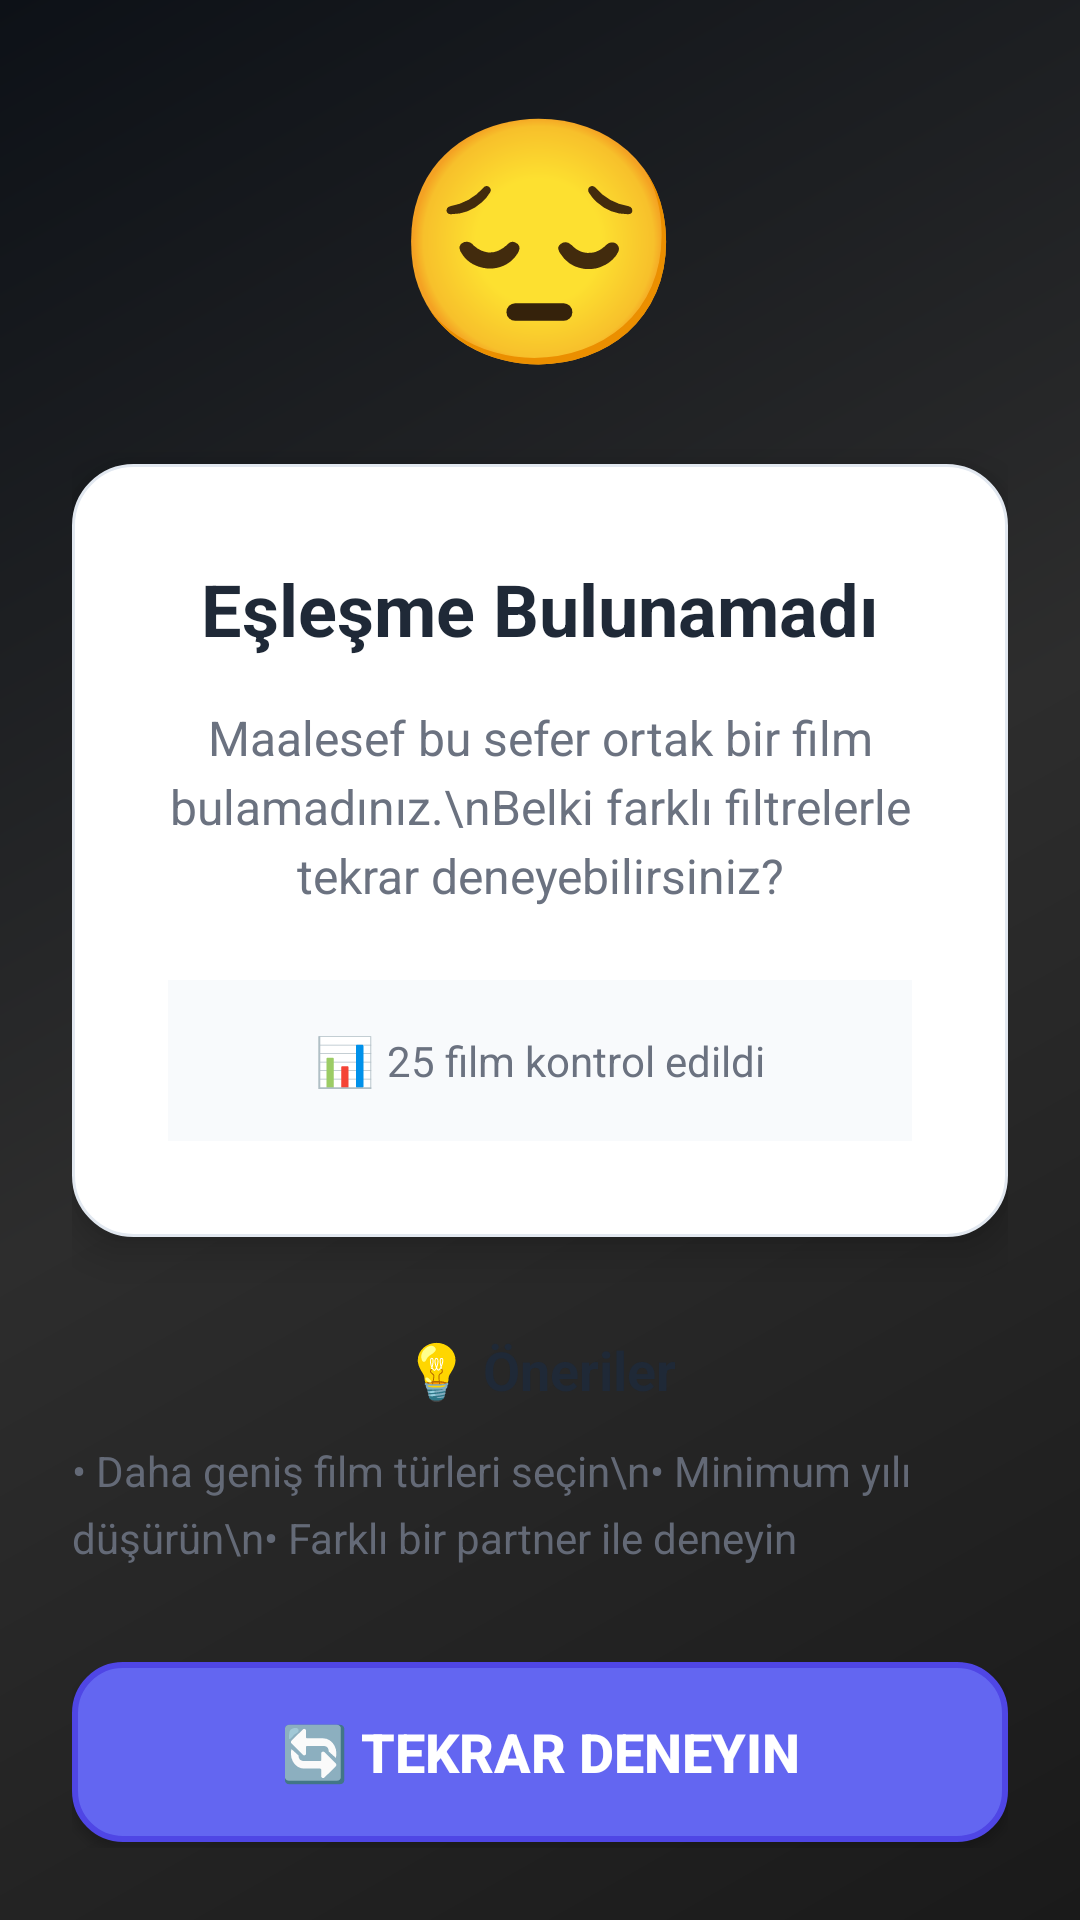

Write the Android layout XML for this screen, with the resource values it uses.
<!-- AndroidManifest.xml: application theme Theme.FilmSwipe -->
<!-- res/layout/fragment_esleme_yok.xml -->
<?xml version="1.0" encoding="utf-8"?>
<LinearLayout xmlns:android="http://schemas.android.com/apk/res/android"
    xmlns:tools="http://schemas.android.com/tools"
    android:layout_width="match_parent"
    android:layout_height="match_parent"
    android:background="@drawable/light_gradient_background"
    android:orientation="vertical"
    android:gravity="center"
    android:padding="24dp"
    tools:context=".fragments.EslemeYokFragment">

    
    <TextView
        android:layout_width="wrap_content"
        android:layout_height="wrap_content"
        android:text="😔"
        android:textSize="80sp"
        android:layout_marginBottom="24dp" />

    
    <LinearLayout
        android:layout_width="match_parent"
        android:layout_height="wrap_content"
        android:background="@drawable/card_background"
        android:elevation="8dp"
        android:padding="32dp"
        android:orientation="vertical"
        android:gravity="center"
        android:layout_marginBottom="32dp">

        <TextView
            android:layout_width="wrap_content"
            android:layout_height="wrap_content"
            android:text="Eşleşme Bulunamadı"
            android:textColor="@color/text_primary"
            android:textSize="24sp"
            android:textStyle="bold"
            android:layout_marginBottom="16dp" />

        <TextView
            android:layout_width="wrap_content"
            android:layout_height="wrap_content"
            android:text="Maalesef bu sefer ortak bir film bulamadınız.\nBelki farklı filtrelerle tekrar deneyebilirsiniz?"
            android:textColor="@color/text_secondary"
            android:textSize="16sp"
            android:gravity="center"
            android:lineSpacingExtra="4dp"
            android:layout_marginBottom="16dp" />

        
        <LinearLayout
            android:layout_width="match_parent"
            android:layout_height="wrap_content"
            android:orientation="horizontal"
            android:gravity="center"
            android:background="@color/bg_light"
            android:padding="16dp"
            android:layout_marginTop="8dp">

            <TextView
                android:layout_width="wrap_content"
                android:layout_height="wrap_content"
                android:text="📊 "
                android:textSize="16sp" />

            <TextView
                android:id="@+id/tvFilmSayisi"
                android:layout_width="wrap_content"
                android:layout_height="wrap_content"
                android:text="25 film kontrol edildi"
                android:textColor="@color/text_secondary"
                android:textSize="14sp" />

        </LinearLayout>

    </LinearLayout>

    
    <LinearLayout
        android:layout_width="match_parent"
        android:layout_height="wrap_content"
        android:orientation="vertical"
        android:gravity="center"
        android:layout_marginBottom="32dp">

        <TextView
            android:layout_width="wrap_content"
            android:layout_height="wrap_content"
            android:text="💡 Öneriler"
            android:textColor="@color/text_primary"
            android:textSize="18sp"
            android:textStyle="bold"
            android:layout_marginBottom="12dp" />

        <TextView
            android:layout_width="wrap_content"
            android:layout_height="wrap_content"
            android:text="• Daha geniş film türleri seçin\n• Minimum yılı düşürün\n• Farklı bir partner ile deneyin"
            android:textColor="@color/text_secondary"
            android:textSize="14sp"
            android:alpha="0.9"
            android:lineSpacingExtra="6dp" />

    </LinearLayout>

    
    <LinearLayout
        android:layout_width="match_parent"
        android:layout_height="wrap_content"
        android:orientation="vertical">

        
        <Button
            android:id="@+id/btnTekrarDene"
            android:layout_width="match_parent"
            android:layout_height="60dp"
            android:layout_marginBottom="16dp"
            android:background="@drawable/button_primary"
            android:elevation="8dp"
            android:text="🔄 Tekrar Deneyin"
            android:textColor="@color/text_white"
            android:textSize="18sp"
            android:textStyle="bold" />

        
        <Button
            android:id="@+id/btnFiltreleriDegistir"
            android:layout_width="match_parent"
            android:layout_height="56dp"
            android:layout_marginBottom="16dp"
            android:background="@drawable/button_secondary"
            android:elevation="6dp"
            android:text="⚙️ Filtreleri Değiştir"
            android:textColor="@color/text_white"
            android:textSize="16sp"
            android:textStyle="bold" />

        
        <Button
            android:id="@+id/btnHizliDuello"
            android:layout_width="match_parent"
            android:layout_height="56dp"
            android:layout_marginBottom="8dp"
            android:background="@drawable/button_accent"
            android:elevation="6dp"
            android:text="⚡ Hızlı Düello Dene"
            android:textColor="@color/text_white"
            android:textSize="16sp"
            android:textStyle="bold" />

        
        <Button
            android:id="@+id/btnAnaMenu"
            android:layout_width="match_parent"
            android:layout_height="48dp"
            android:background="@color/text_hint"
            android:elevation="2dp"
            android:text="🏠 Ana Menü"
            android:textColor="@color/text_white"
            android:textSize="14sp" />

    </LinearLayout>

</LinearLayout>
<!-- resources referenced by this layout -->
<resources>
  <color name="bg_light">#F8FAFC</color>
  <color name="text_hint">#9CA3AF</color>
  <color name="text_primary">#1F2937</color>
  <color name="text_secondary">#6B7280</color>
  <color name="text_white">#FFFFFF</color>
  <!-- drawable button_accent (drawable) -->
  <?xml version="1.0" encoding="utf-8"?>
  <shape xmlns:android="http://schemas.android.com/apk/res/android">
      <solid android:color="@color/accent_light" />
      <corners android:radius="16dp" />
      <stroke
          android:width="2dp"
          android:color="@color/accent_medium" />
  </shape>
  <!-- drawable button_primary (drawable) -->
  <?xml version="1.0" encoding="utf-8"?>
  <shape xmlns:android="http://schemas.android.com/apk/res/android">
      <solid android:color="@color/primary_light" />
      <corners android:radius="16dp" />
      <stroke
          android:width="2dp"
          android:color="@color/primary_medium" />
  </shape>
  <!-- drawable button_secondary (drawable) -->
  <?xml version="1.0" encoding="utf-8"?>
  <shape xmlns:android="http://schemas.android.com/apk/res/android">
      <solid android:color="@color/secondary_light" />
      <corners android:radius="16dp" />
      <stroke
          android:width="2dp"
          android:color="@color/secondary_medium" />
  </shape>
  <!-- drawable card_background (drawable) -->
  <?xml version="1.0" encoding="utf-8"?>
  <shape xmlns:android="http://schemas.android.com/apk/res/android">
      <solid android:color="@color/surface_light" />
      <corners android:radius="20dp" />
      <stroke
          android:width="1dp"
          android:color="@color/bg_dark" />
  </shape>
  <!-- drawable light_gradient_background (drawable) -->
  <?xml version="1.0" encoding="utf-8"?>
  <shape xmlns:android="http://schemas.android.com/apk/res/android">
      <gradient
          android:angle="135"
          android:startColor="#1A1A1A"
          android:centerColor="#2D2D2D"
          android:endColor="#0D1117"
          android:type="linear" />
  </shape>
  <style name="Theme.FilmSwipe" parent="Base.Theme.FilmSwipe" />
  <color name="accent_light">#34D399</color>
  <color name="accent_medium">#10B981</color>
  <color name="primary_light">#6366F1</color>
  <color name="primary_medium">#4F46E5</color>
  <color name="secondary_light">#F472B6</color>
  <color name="secondary_medium">#EC4899</color>
  <color name="surface_light">#FFFFFF</color>
  <color name="bg_dark">#E2E8F0</color>
  <style name="Base.Theme.FilmSwipe" parent="Theme.Material3.DayNight.NoActionBar">
          
          
          
          <item name="android:navigationBarColor">@color/primary_medium</item>
          <item name="android:windowLightNavigationBar">false</item>
          <item name="android:enforceNavigationBarContrast">false</item>
          <item name="android:navigationBarDividerColor">@android:color/transparent</item>
      </style>
</resources>
